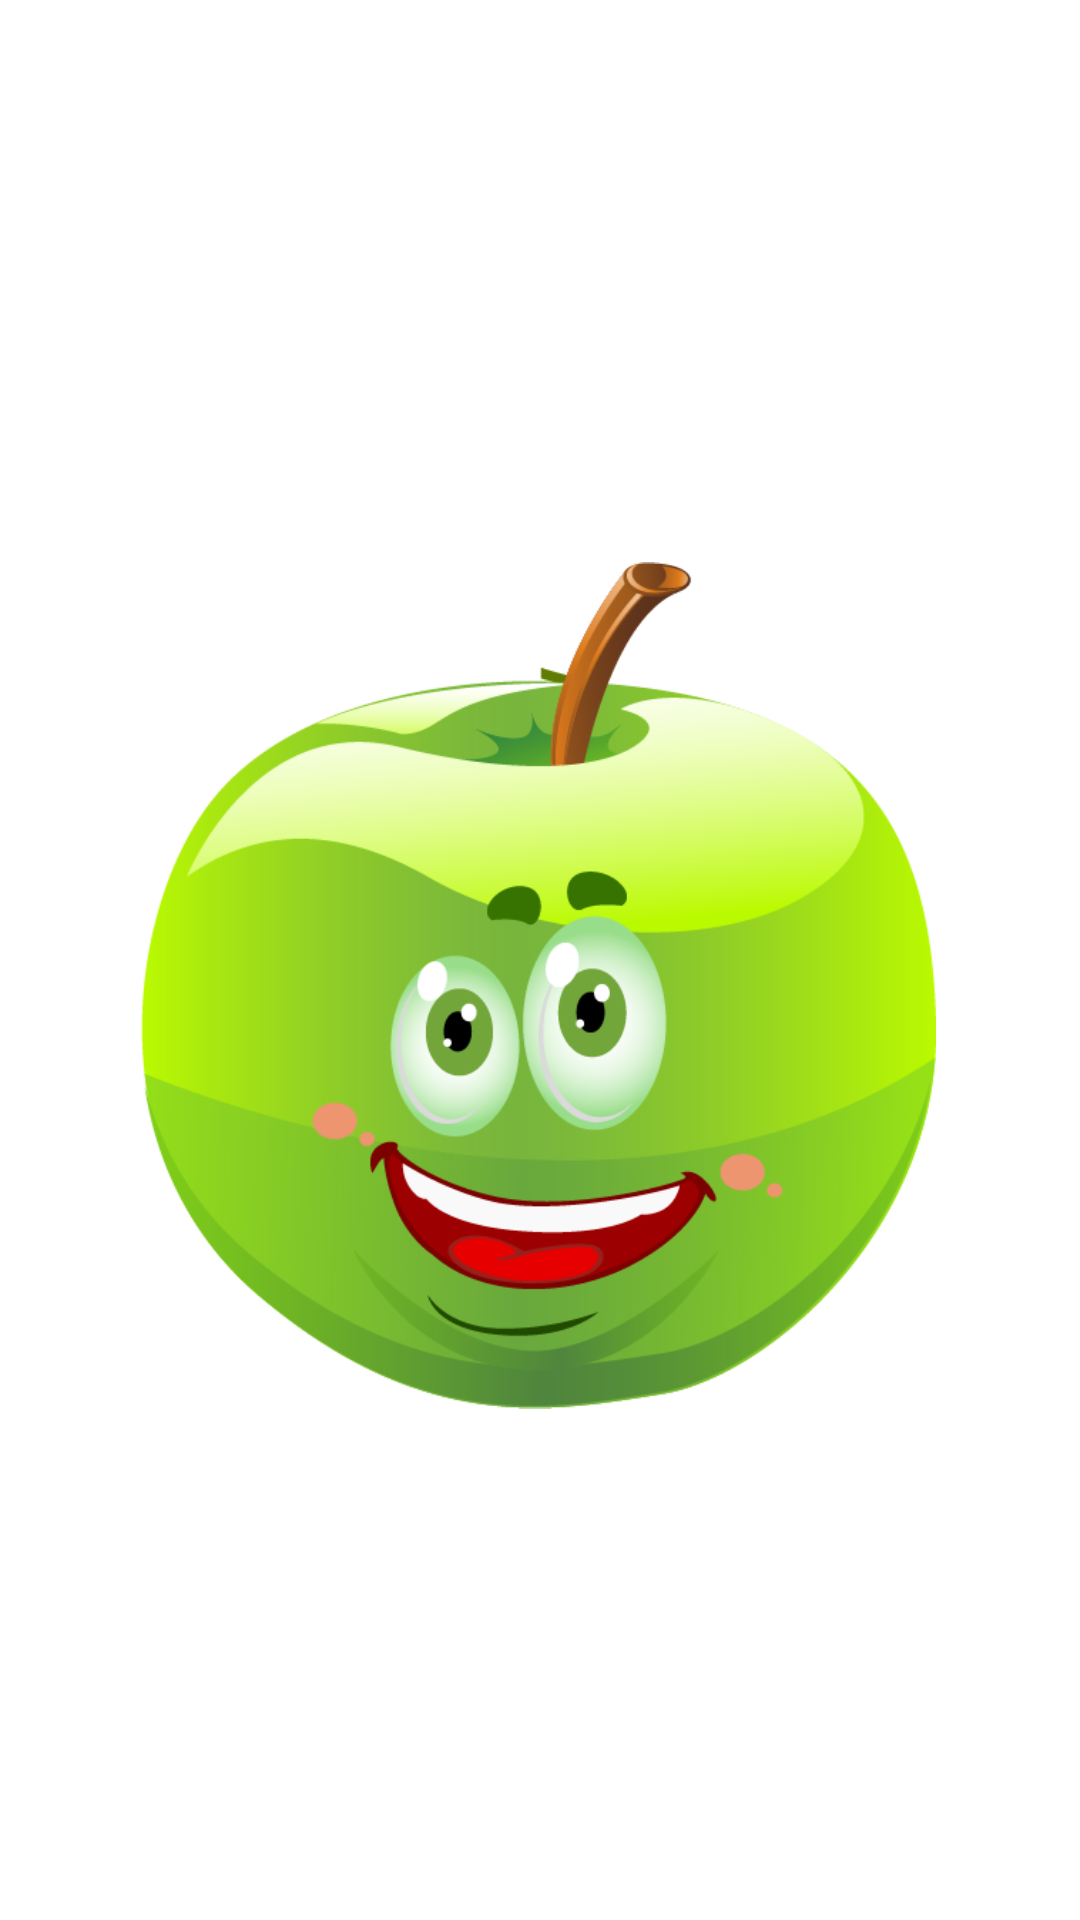

Write the Android layout XML for this screen, with the resource values it uses.
<!-- AndroidManifest.xml: application theme Theme.Didaktikapp -->
<!-- res/layout/activity0_splash.xml -->
<?xml version="1.0" encoding="utf-8"?>
<androidx.constraintlayout.widget.ConstraintLayout xmlns:android="http://schemas.android.com/apk/res/android"
    xmlns:app="http://schemas.android.com/apk/res-auto"
    xmlns:tools="http://schemas.android.com/tools"
    android:layout_width="match_parent"
    android:layout_height="match_parent"
    tools:context=".activities.Activity0_Splash">

    <ImageView
        android:id="@+id/txtv0_upelio"
        android:layout_width="265dp"
        android:layout_height="499dp"
        android:src="@drawable/img_upeliosagarra"
        android:text="TextView"
        app:layout_constraintBottom_toBottomOf="parent"
        app:layout_constraintEnd_toEndOf="parent"
        app:layout_constraintHorizontal_bias="0.496"
        app:layout_constraintStart_toStartOf="parent"
        app:layout_constraintTop_toTopOf="parent"
        app:layout_constraintVertical_bias="0.56" />
</androidx.constraintlayout.widget.ConstraintLayout>
<!-- resources referenced by this layout -->
<resources>
  <!-- drawable img_upeliosagarra: png bitmap (drawable, 76145 bytes) -->
  <style name="Theme.Didaktikapp" parent="Theme.MaterialComponents.DayNight.DarkActionBar">
          
          <item name="colorPrimary">@color/primary</item>
          <item name="colorPrimaryVariant">@color/primaryVariant</item>
          <item name="colorOnPrimary">@color/white</item>
          
          <item name="colorSecondary">@color/secondary</item>
          <item name="colorSecondaryVariant">@color/secondaryVariant</item>
          <item name="colorOnSecondary">@color/black</item>
          
          <item name="android:statusBarColor" tools:targetApi="l">?attr/colorPrimaryVariant</item>
          
          <item name="android:windowTranslucentStatus">true</item>
          <item name="android:windowTranslucentNavigation">true</item>
      </style>
  <color name="primary">#A2E017</color>
  <color name="primaryVariant">#D7FF58</color>
  <color name="white">#FFFFFFFF</color>
  <color name="secondary">#FF5145</color>
  <color name="secondaryVariant">#FF8571</color>
  <color name="black">#FF000000</color>
</resources>
